Run: headless pygame with SDL's dummy video driver; simulated clock (each Clock.tick advances the game by its frame time, no real sleeping); random seed 0; keys injected as events and as key.get_pressed() state; no mouse input.
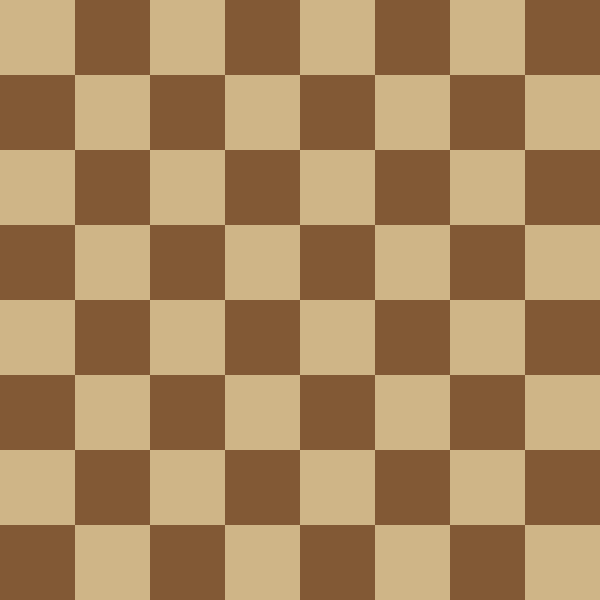
Frame 1 of 4 · flips 1–60 · no input
Frame 2 of 4 · flips 61–180 · tapped SPACE, RETURN · held RIGHT (→), D · screen unchanged from frame 1, image omitted
Frame 3 of 4 · flips 181–300 · held DOWN (↓), S · screen unchanged from frame 2, image omitted
Frame 4 of 4 · flips 301–420 · held LEFT (←), A, UP (↑), W · screen unchanged from frame 3, image omitted

The pygame program that drew these frames:

import pygame


class Game:
    def __init__(self):
        pygame.init()
        self.WIDTH, self.HEIGHT = 600, 600

        self.screen = pygame.display.set_mode((self.WIDTH, self.HEIGHT))
        pygame.display.set_caption("PyChess")

        self.FPS = 60
        self.clock = pygame.time.Clock()

        self.mainloop()

    def mainloop(self):
        self.running = True
        while self.running:
            for event in pygame.event.get():
                if event.type == pygame.QUIT:
                    self.running = False

            self.draw_display()
            self.clock.tick(self.FPS)

        pygame.quit()

    def draw_display(self):
        # Draw grid
        for column in range(8):
            for row in range(8):
                tileColour = (207, 181, 135)
                if (column + row) % 2:
                    tileColour = (130, 89, 53)
                pygame.draw.rect(
                    self.screen,
                    tileColour,
                    pygame.Rect(75 * row, 75 * column, 75, 75),
                )

        pygame.display.update()


def main():
    game = Game()
    print("Game Over!")


if __name__ == "__main__":
    main()
